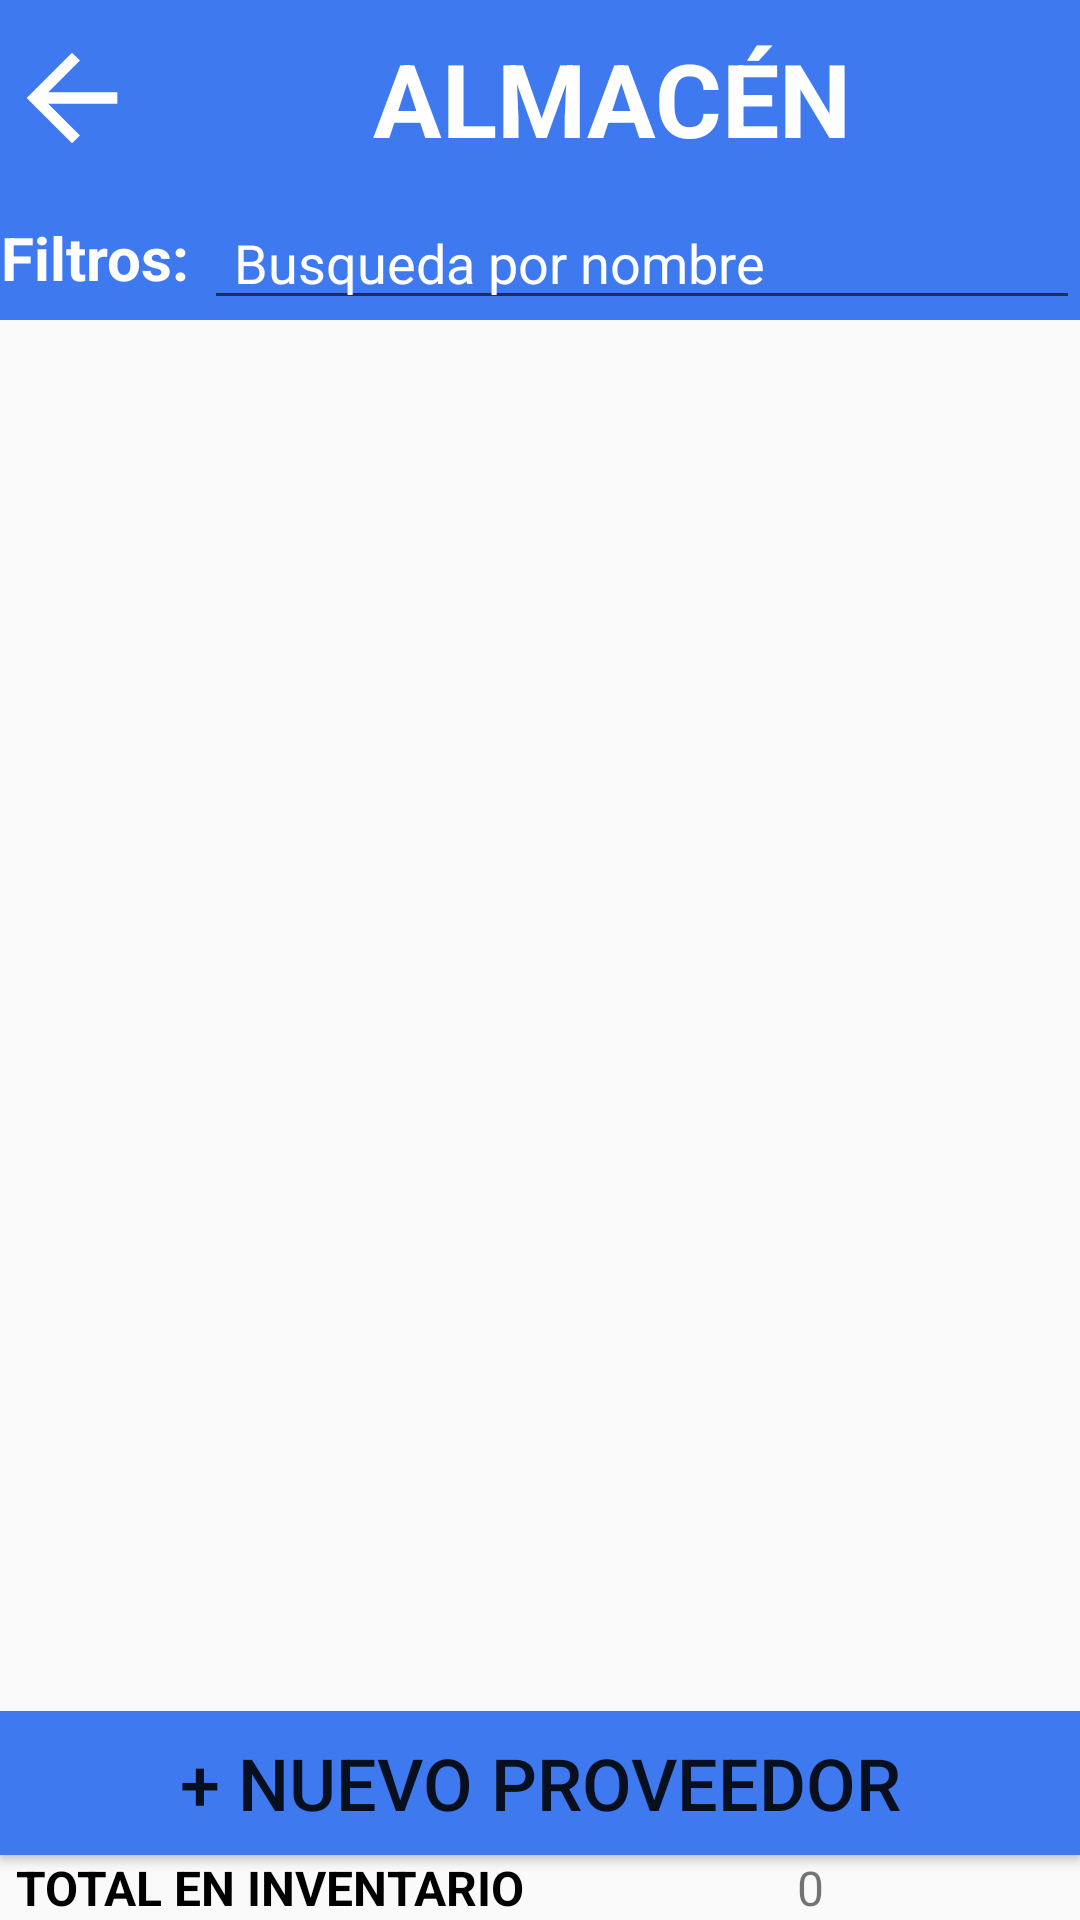

Reconstruct the res/layout file that produces this screen, plus the resources it refers to.
<!-- AndroidManifest.xml: application theme Theme.CremeriaLucy -->
<!-- res/layout/activity_store.xml -->
<?xml version="1.0" encoding="utf-8"?>
<androidx.constraintlayout.widget.ConstraintLayout xmlns:android="http://schemas.android.com/apk/res/android"
    xmlns:app="http://schemas.android.com/apk/res-auto"
    xmlns:tools="http://schemas.android.com/tools"
    android:layout_width="match_parent"
    android:layout_height="match_parent"
    tools:context=".StoreActivity">

    <LinearLayout
        android:layout_width="match_parent"
        android:layout_height="match_parent"
        android:orientation="vertical"
        app:layout_constraintBottom_toBottomOf="parent"
        app:layout_constraintEnd_toEndOf="parent"
        app:layout_constraintStart_toStartOf="parent"
        app:layout_constraintTop_toTopOf="parent">

        <LinearLayout
            android:layout_width="match_parent"
            android:layout_height="wrap_content"
            android:background="@color/Principal"
            android:orientation="vertical">

            <LinearLayout
                android:layout_width="match_parent"
                android:layout_height="match_parent"
                android:orientation="horizontal">

                <ImageButton
                    android:id="@+id/ibtnAtrasAlmacen"
                    style="@android:style/Widget.DeviceDefault.Light.ImageButton"
                    android:layout_width="wrap_content"
                    android:layout_height="match_parent"
                    android:backgroundTint="@color/Principal"
                    android:contentDescription="@string/app_name"
                    android:scaleType="centerCrop"
                    app:srcCompat="?attr/actionModeCloseDrawable"
                    app:tint="#FFFFFF" />

                <TextView
                    android:id="@+id/textView6"
                    android:layout_width="match_parent"
                    android:layout_height="wrap_content"
                    android:layout_weight="4"
                    android:paddingTop="10dp"
                    android:paddingBottom="10dp"
                    android:text="ALMACÉN"
                    android:textAlignment="center"
                    android:textColor="#FFFFFF"
                    android:textSize="34sp"
                    android:textStyle="bold" />
            </LinearLayout>

            <LinearLayout
                android:layout_width="match_parent"
                android:layout_height="match_parent"
                android:orientation="horizontal">

                <TextView
                    android:id="@+id/textView27"
                    android:layout_width="wrap_content"
                    android:layout_height="match_parent"
                    android:text="Filtros: "
                    android:textColor="#fff"
                    android:gravity="center"
                    android:textSize="20dp"
                    android:textStyle="bold" />

                <EditText
                    android:id="@+id/txtBuscarProveedor"
                    android:layout_width="wrap_content"
                    android:layout_height="wrap_content"
                    android:layout_weight="1"
                    android:ems="10"
                    android:hint="Busqueda por nombre"
                    android:inputType="textPersonName"
                    android:paddingLeft="10dip"
                    android:textColor="#fff"
                    android:textColorHint="#fff"
                    tools:ignore="TouchTargetSizeCheck" />
            </LinearLayout>

        </LinearLayout>

        <LinearLayout
            android:layout_width="match_parent"
            android:layout_height="match_parent"
            android:layout_weight="1"
            android:orientation="vertical">

            <androidx.recyclerview.widget.RecyclerView
                android:id="@+id/rvProveedores"
                android:layout_width="match_parent"
                android:layout_height="match_parent" />
        </LinearLayout>

        <LinearLayout
            android:layout_width="match_parent"
            android:layout_height="wrap_content"
            android:layout_gravity="bottom"
            android:orientation="vertical">

            <Button
                android:id="@+id/btnAgregarProveedor"
                android:layout_width="match_parent"
                android:layout_height="wrap_content"
                android:background="@color/Principal"
                android:text="+ Nuevo Proveedor"
                android:textSize="24sp" />

            <LinearLayout
                android:id="@+id/llInfoAlmacen"
                android:layout_width="match_parent"
                android:layout_height="match_parent"
                android:orientation="horizontal">

                <TextView
                    android:id="@+id/textView7"
                    android:layout_width="match_parent"
                    android:layout_height="wrap_content"
                    android:layout_weight="1"
                    android:text="TOTAL EN INVENTARIO"
                    android:textAlignment="center"
                    android:textColor="#000000"
                    android:textSize="16sp"
                    android:textStyle="bold" />

                <TextView
                    android:id="@+id/lblPiezasInfoAlmacen"
                    android:layout_width="match_parent"
                    android:layout_height="wrap_content"
                    android:layout_weight="1"
                    android:text="0"
                    android:textAlignment="center"
                    android:textSize="16sp" />
            </LinearLayout>

        </LinearLayout>

    </LinearLayout>

</androidx.constraintlayout.widget.ConstraintLayout>
<!-- resources referenced by this layout -->
<resources>
  <color name="Principal">#3e79ef</color>
  <string name="app_name">Cremeria Lucy</string>
  <style name="Theme.CremeriaLucy" parent="Theme.AppCompat.Light.NoActionBar">&gt;
          
          <item name="colorPrimary">@color/Principal</item>
          <item name="colorPrimaryVariant">@color/Listas</item>
          <item name="colorOnPrimary">@color/Secundario</item>
          
          <item name="colorSecondary">@color/Principal</item>
          <item name="colorSecondaryVariant">@color/Listas</item>
          <item name="colorOnSecondary">@color/Secundario</item>
          
          <item name="android:statusBarColor" tools:targetApi="l">?attr/colorPrimaryVariant</item>
          
      </style>
  <color name="Listas">#2a92f2</color>
  <color name="Secundario">#f2f2f2</color>
</resources>
